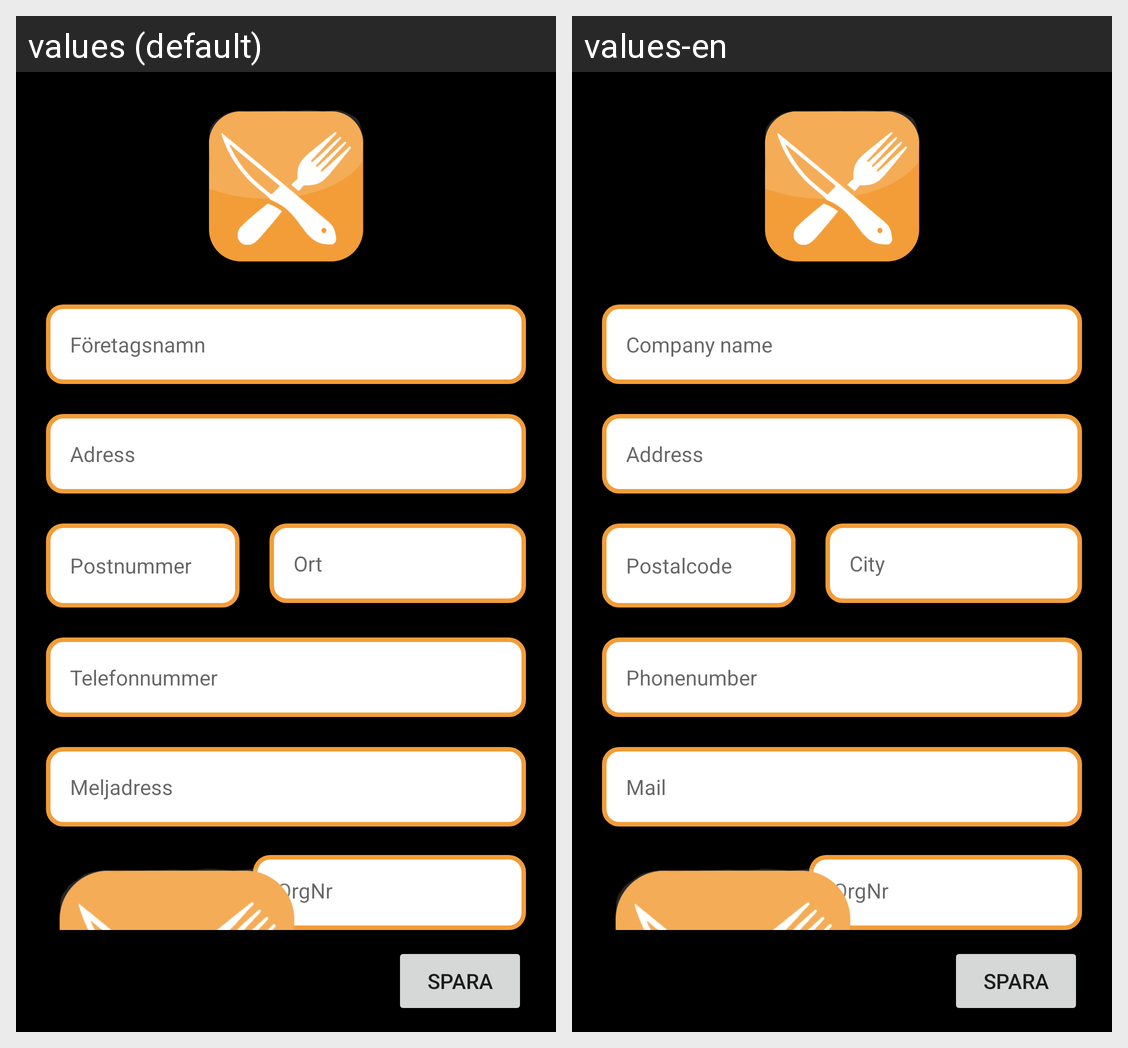

For this localized Android screen grid, give each drawn string resource with its value in every locale shown.
Android screen res/layout/activity_info_restaurant.xml rendered under 2 locales, left to right: values (default), values-en. Device: Nexus 5 (rendered at 1080×1920; each locale shown at half size, 540×960, under a caption strip naming it); theme Theme.FeedMe.
Strings drawn on this screen, with the default value and each locale's value (text and hints the layout hard-codes, and strings that could not be matched under every locale, appear in the picture but are not listed):

companyName
  values: Företagsnamn
  values-en: Company name

address
  values: Adress
  values-en: Address

postalCode
  values: Postnummer
  values-en: Postalcode

city
  values: Ort
  values-en: City

phoneNumber
  values: Telefonnummer
  values-en: Phonenumber

mail
  values: Meljadress
  values-en: Mail

OrgNr
  values: OrgNr
  values-en: OrgNr
